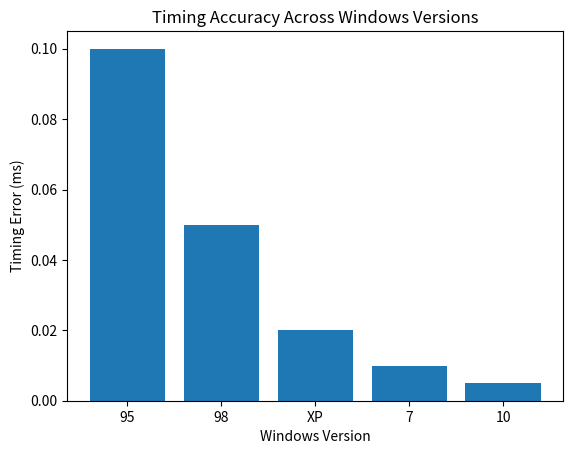

This chart was generated by the following Python code:
import pandas as pd
import matplotlib.pyplot as plt

data = {'Windows Version': ['95', '98', 'XP', '7', '10'], 'Timing Error (ms)': [0.1, 0.05, 0.02, 0.01, 0.005]}
df = pd.DataFrame(data)

plt.bar(df['Windows Version'], df['Timing Error (ms)'])
plt.title('Timing Accuracy Across Windows Versions')
plt.xlabel('Windows Version')
plt.ylabel('Timing Error (ms)')
plt.show()

# Save the figure
plt.savefig('timing_accuracy.png')